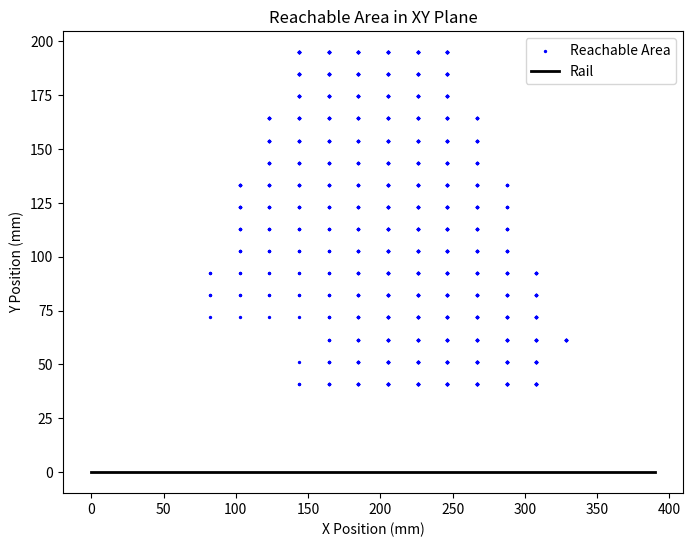
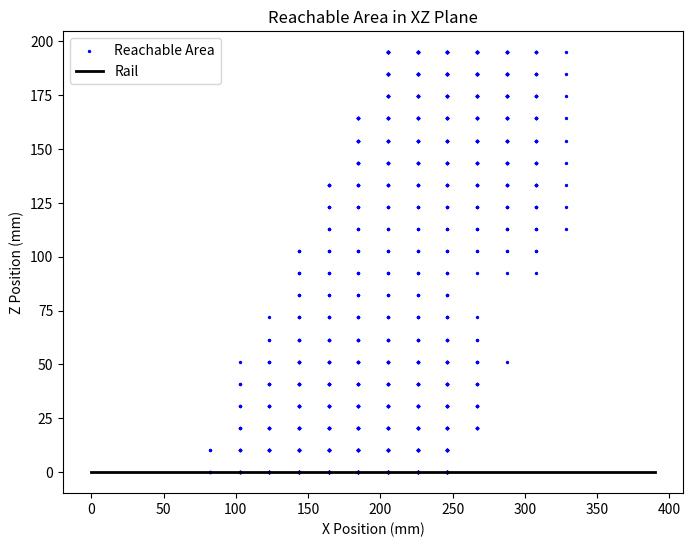
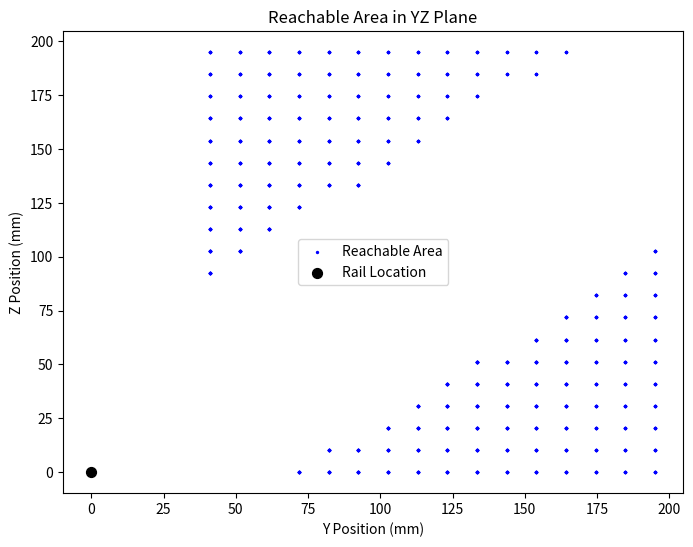

Python code for these plots, in order:
############################################
# This script computes the reachable workspace of the Tripteron end effector in each plane.
# [redacted]
############################################

import numpy as np
import matplotlib.pyplot as plt

# Constants
ARM_LENGTH = 340  # mm
RAIL_LENGTH = 390  # mm

PLATFORM_WIDTH = 30  # mm
HALF_PLATFORM_WIDTH = PLATFORM_WIDTH / 2 # Joint is centered on the platform
MIN_SPACING = 10  # Minimum required spacing between platforms

A_MIN = MIN_SPACING + HALF_PLATFORM_WIDTH
# B and C platforms are in front of this
A_MAX = RAIL_LENGTH - ((2 * PLATFORM_WIDTH) + (2 * MIN_SPACING) + HALF_PLATFORM_WIDTH)

B_MIN = A_MIN + PLATFORM_WIDTH + MIN_SPACING
B_MAX = A_MAX - PLATFORM_WIDTH - MIN_SPACING

C_MIN = B_MIN + PLATFORM_WIDTH + MIN_SPACING
C_MAX = RAIL_LENGTH - (HALF_PLATFORM_WIDTH + MIN_SPACING)

# Compute the inverse kinematics of the system
def inverse_kinematics(x, y, z, angle_A_C=45, angle_B=45):
    """
    Computes the carriage positions based on end effector position and platform angles.
    """
    # Convert angles to radians
    theta_AC = np.radians(angle_A_C)
    theta_B = np.radians(angle_B)

    # Compute carriage positions
    A = x - y / np.tan(theta_AC)
    C = x + y / np.tan(theta_AC)
    B = x - z / np.tan(theta_B)

    # Ensure carriages remain within rail limits
    if not (A_MIN <= A <= A_MAX and B_MIN <= B <= B_MAX and C_MIN <= C <= C_MAX) or x < 0:
        return None  # Invalid configuration

    return A, B, C

# Collision check function
def check_collision(A, B, C, min_safe_distance=MIN_SPACING + PLATFORM_WIDTH):
    """
    Ensures minimum spacing between platforms to prevent collisions.
    """
    if abs(A - B) < min_safe_distance or abs(A - C) < min_safe_distance or abs(B - C) < min_safe_distance:
        return True
    return False

def compute_work_area(angle_A_C, angle_B, resolution=20):
    """
    Computes the reachable workspace volume for given angles by testing all (x, y, z)
    positions within a grid and counting how many are reachable.
    """
    x_range = np.linspace(0, RAIL_LENGTH, resolution)
    y_range = np.linspace(0, RAIL_LENGTH / 2, resolution)  # Ensure y is always positive
    z_range = np.linspace(0, RAIL_LENGTH / 2, resolution)  # Ensure z is always positive

    valid_points = []
    
    for x in x_range:
        for y in y_range:
            for z in z_range:
                result = inverse_kinematics(x, y, z, angle_A_C, angle_B)
                if result:
                    A, B, C = result
                    if not check_collision(A, B, C):
                        valid_points.append((x, y, z))

    return np.array(valid_points)

def plot_reachable_area_xy(points):
    """
    Plots the reachable area in the XY plane with the rail drawn along the bottom.
    """
    fig, ax = plt.subplots(figsize=(8, 6))
    ax.set_title("Reachable Area in XY Plane")
    ax.scatter(points[:, 0], points[:, 1], s=2, color='blue', label="Reachable Area")
    ax.plot([0, RAIL_LENGTH], [0, 0], color='black', linewidth=2, label="Rail")
    ax.set_xlabel("X Position (mm)")
    ax.set_ylabel("Y Position (mm)")
    ax.legend()
    plt.show()

def plot_reachable_area_xz(points):
    """
    Plots the reachable area in the XZ plane with the rail drawn along the bottom.
    """
    fig, ax = plt.subplots(figsize=(8, 6))
    ax.set_title("Reachable Area in XZ Plane")
    ax.scatter(points[:, 0], points[:, 2], s=2, color='blue', label="Reachable Area")
    ax.plot([0, RAIL_LENGTH], [0, 0], color='black', linewidth=2, label="Rail")
    ax.set_xlabel("X Position (mm)")
    ax.set_ylabel("Z Position (mm)")
    ax.legend()
    plt.show()

def plot_reachable_area_yz(points):
    """
    Plots the reachable area in the YZ plane with the rail as a single point.
    """
    fig, ax = plt.subplots(figsize=(8, 6))
    ax.set_title("Reachable Area in YZ Plane")
    ax.scatter(points[:, 1], points[:, 2], s=2, color='blue', label="Reachable Area")
    ax.scatter([0], [0], color='black', s=50, label="Rail Location")
    ax.set_xlabel("Y Position (mm)")
    ax.set_ylabel("Z Position (mm)")
    ax.legend()
    plt.show()

# Example usage
angle_A_C, angle_B = 60, 55
reachable_points = compute_work_area(angle_A_C, angle_B)

if reachable_points.size > 0:
    plot_reachable_area_xy(reachable_points)
    plot_reachable_area_xz(reachable_points)
    plot_reachable_area_yz(reachable_points)
